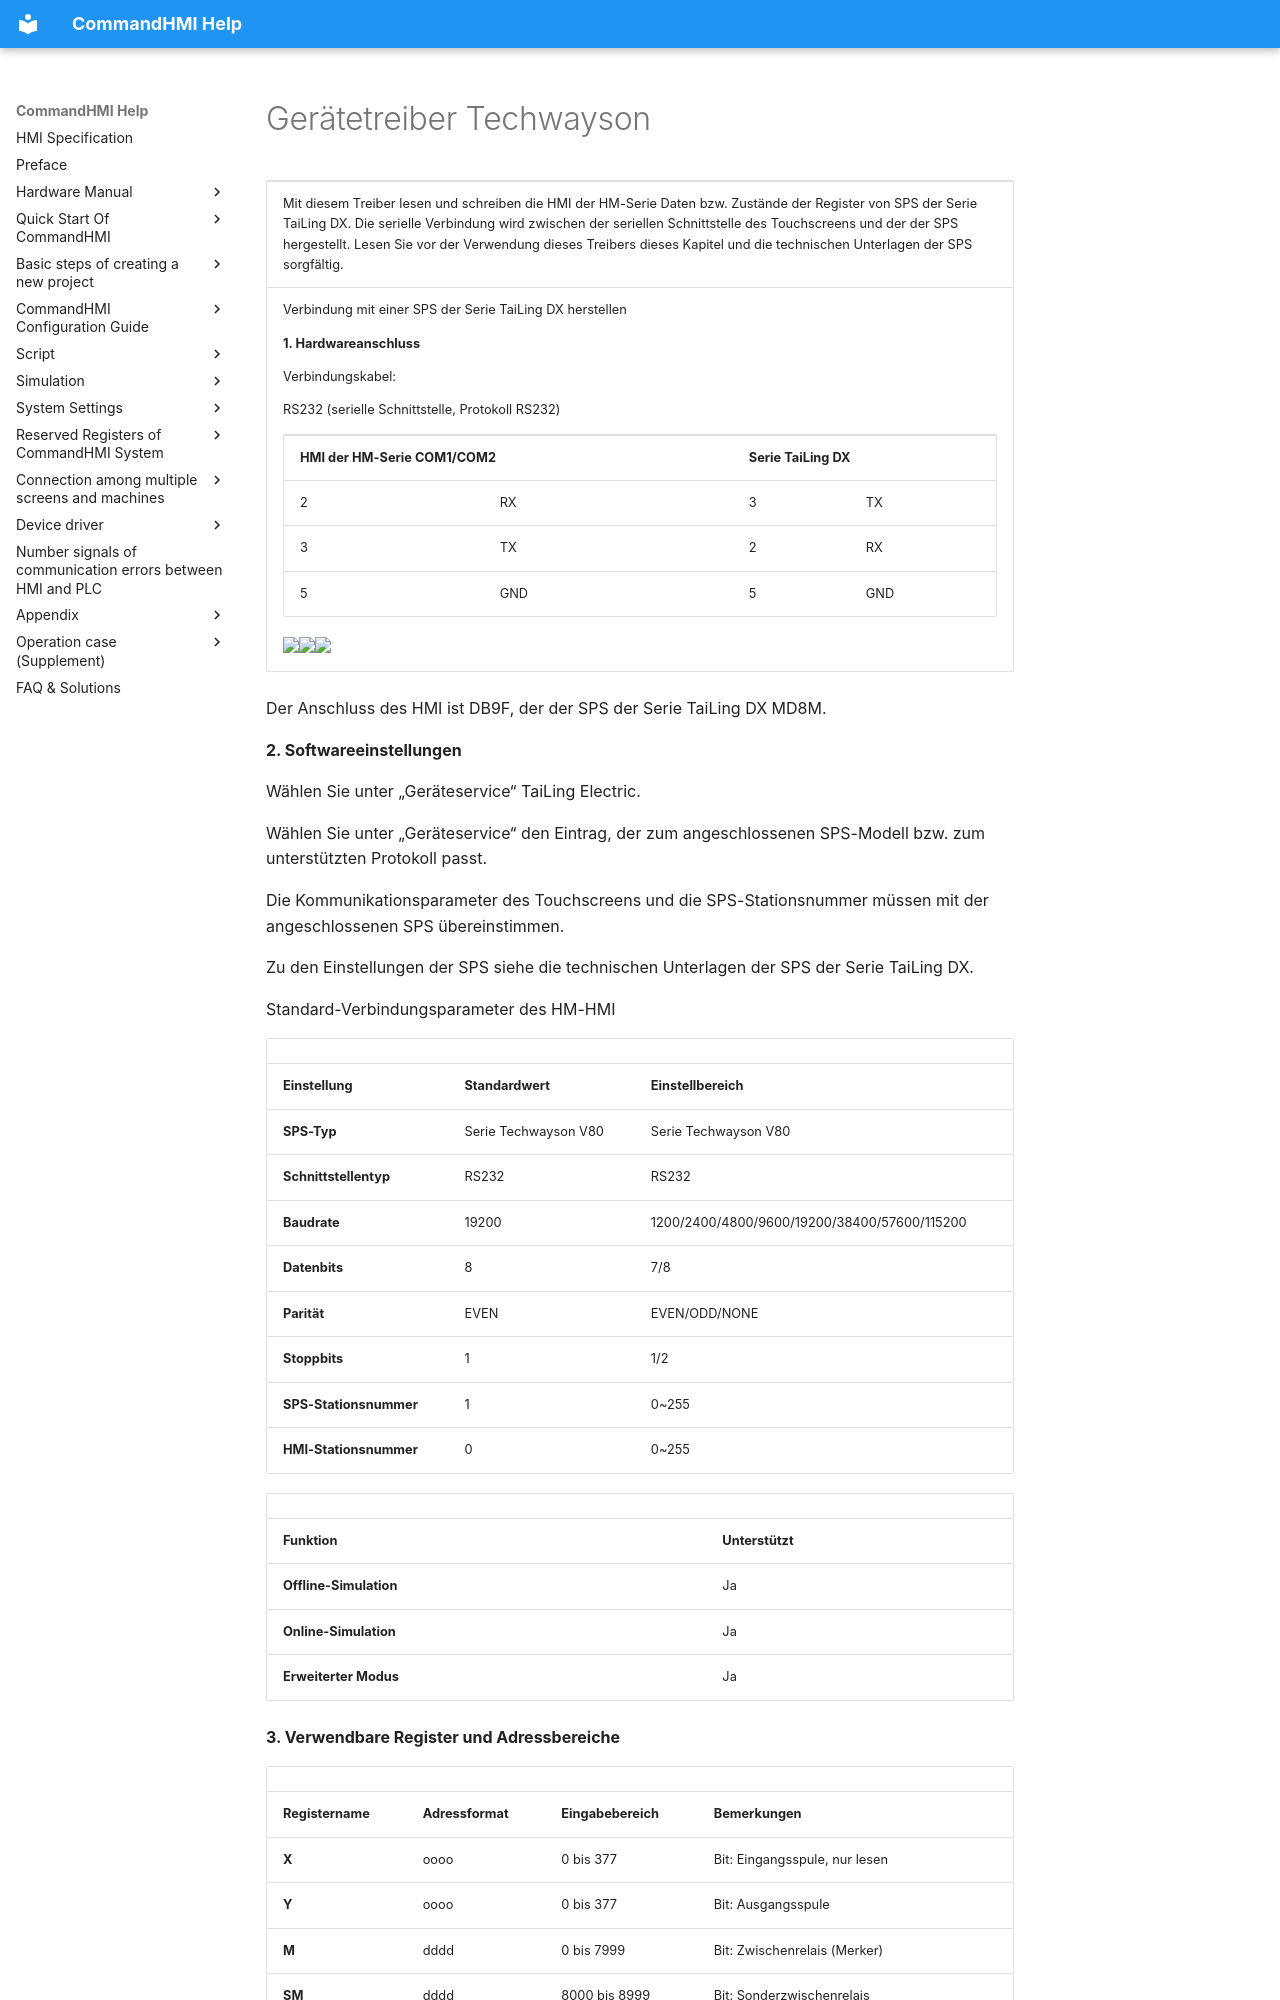

repository: AceAutomation/commandhmi-aide · page: de/drivers/techwayson.html · generator: mkdocs

# Gerätetreiber Techwayson

<table>
<colgroup>
<col style="width: 100%" />
</colgroup>
<tbody>
<tr class="odd">
<td><p>Mit diesem Treiber lesen und schreiben die HMI der HM-Serie Daten bzw. Zustände der Register von SPS der Serie TaiLing DX. Die serielle Verbindung wird zwischen der seriellen Schnittstelle des Touchscreens und der der SPS hergestellt. Lesen Sie vor der Verwendung dieses Treibers dieses Kapitel und die technischen Unterlagen der SPS sorgfältig.</p></td>
</tr>
<tr class="even">
<td><p>Verbindung mit einer SPS der Serie TaiLing DX herstellen</p>
<p><strong>1.  Hardwareanschluss</strong></p>
<p>Verbindungskabel:</p>
<p>RS232 <span id="OLE_LINK1"></span><span id="OLE_LINK2"></span><span id="OLE_LINK3"></span>(serielle Schnittstelle, Protokoll RS232)</p>
<table>
<tbody>
<tr class="odd">
<td colspan="2"><p><strong>HMI der HM-Serie COM1/COM2</strong></p></td>
<td colspan="2"><p><strong>Serie TaiLing DX</strong></p></td>
</tr>
<tr class="even">
<td><p>2</p></td>
<td><p>RX</p></td>
<td><p>3</p></td>
<td><p>TX</p></td>
</tr>
<tr class="odd">
<td><p>3</p></td>
<td><p>TX</p></td>
<td><p>2</p></td>
<td><p>RX</p></td>
</tr>
<tr class="even">
<td><p>5</p></td>
<td><p>GND</p></td>
<td><p>5</p></td>
<td><p>GND</p></td>
</tr>
</tbody>
</table>
<p><img src="../../drivers/techwayson.files/image002.gif" width="130" /><img src="../../drivers/techwayson.files/image003.gif" width="290" /><img src="../../drivers/techwayson.files/image004.gif" width="129" /></p></td>
</tr>
</tbody>
</table>

Der Anschluss des HMI ist DB9F, der der SPS der Serie TaiLing DX MD8M.

**2. Softwareeinstellungen**

Wählen Sie unter „Geräteservice“ TaiLing Electric.

Wählen Sie unter „Geräteservice“ den Eintrag, der zum angeschlossenen SPS-Modell bzw. zum unterstützten Protokoll passt.

Die Kommunikationsparameter des Touchscreens und die SPS-Stationsnummer müssen mit der angeschlossenen SPS übereinstimmen.

Zu den Einstellungen der SPS siehe die technischen Unterlagen der SPS der Serie TaiLing DX.

Standard-Verbindungsparameter des HM-HMI

|                             |                             |                                              |
|-----------------------------|-----------------------------|----------------------------------------------|
| **Einstellung**            | **Standardwert** | **Einstellbereich**                            |
| **SPS-Typ**                | Serie Techwayson V80       | Serie Techwayson V80                        |
| **Schnittstellentyp** | RS232                       | RS232                                        |
| **Baudrate**               | 19200                       | 1200/2400/4800/9600/19200/38400/57600/115200 |
| **Datenbits**         | 8                           | 7/8                                          |
| **Parität**                  | EVEN                        | EVEN/ODD/NONE                                |
| **Stoppbits**         | 1                           | 1/2                                          |
| **SPS-Stationsnummer**      | 1                           | 0~255                                        |
| **HMI-Stationsnummer**      | 0                           | 0~255                                        |

|                         |                             |
|-------------------------|-----------------------------|
| **Funktion** | **Unterstützt** |
| **Offline-Simulation**  | Ja                         |
| **Online-Simulation**   | Ja                         |
| **Erweiterter Modus**       | Ja                         |

**3. Verwendbare Register und Adressbereiche**
